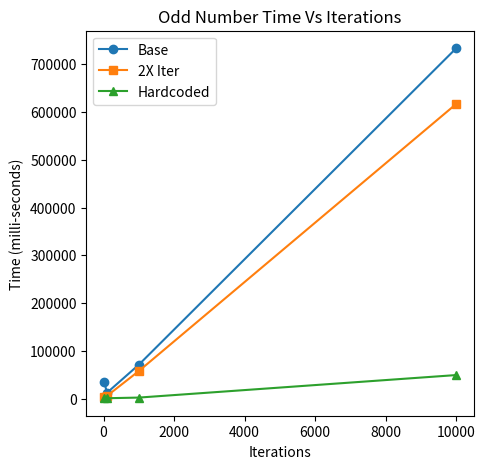

Python code for this plot:
import time
import matplotlib.pyplot as plt

# Define the data
x_values = [10, 100, 1000, 10000]
times1 = [] 
times2 = []  
times3 = [] 

for value in x_values:
    max_value = value

    # start timer 1
    start_time_1 = time.time_ns()
    #---------------------------------------------------------------
    odd_numbers_1 = []
    is_odd = True
    for i in range(1,max_value):
        if is_odd: 
            odd_numbers_1.append(i)
        
        is_odd = not is_odd

    reverse_odd_numbers_1 = odd_numbers_1[::-1]
    #---------------------------------------------------------------
    #end of timer 1
    end_time_1 = time.time_ns()
    # Calculate the elapsed time
    elapsed_time_1 = end_time_1 - start_time_1


    # start timer 2
    start_time_2 = time.time_ns()
    #---------------------------------------------------------------
    odd_numbers_2 = []
    reverse_odd_numbers_2 = []
    for i in range(1,max_value,2):
        odd_numbers_2.append(i)
        reverse_odd_numbers_2.append(max_value-i)
    #---------------------------------------------------------------
    #end of timer 2
    end_time_2 = time.time_ns()
    # Calculate the elapsed time
    elapsed_time_2 = end_time_2 - start_time_2

  # Define the range
    start = 1
    end = max_value

    # Generate the list of odd numbers within the specified range
    odd_numbers_list = [num for num in range(start, end + 1) if num % 2 != 0]

    # Convert the list to a tuple
    odd_numbers_tuple = tuple(odd_numbers_list)

    # Create the reverse ordered tuple
    reverse_odd_numbers_tuple = tuple(reversed(odd_numbers_list))


    # start timer 3
    start_time_3 = time.time_ns()
    #---------------------------------------------------------------
    odd_numbers_3 = list(odd_numbers_tuple)
    reverse_odd_numbers_3 = list(reverse_odd_numbers_tuple)
    #---------------------------------------------------------------
    #end of timer 2
    end_time_3 = time.time_ns()
    # Calculate the elapsed time 3
    elapsed_time_3 = end_time_3 - start_time_3

    times1.append(elapsed_time_1)
    times2.append(elapsed_time_2)
    times3.append(elapsed_time_3)

    print(elapsed_time_1)
    print(elapsed_time_2)
    print(elapsed_time_3)


# Create the plot
plt.figure(figsize=(5, 5))  # Set the figure size to 500x500 pixels
plt.plot(x_values, times1, marker='o', label='Base')
plt.plot(x_values, times2, marker='s', label='2X Iter')
plt.plot(x_values, times3, marker='^', label='Hardcoded')

# Label the axes
plt.xlabel('Iterations')
plt.ylabel('Time (milli-seconds)')

# Add a title
plt.title('Odd Number Time Vs Iterations')

# Add a legend
plt.legend()

# Save the plot as a .png file
plt.savefig('plot.png', format='png', dpi=100)  # 100 DPI for 500x500 pixels

# Show the plot (optional, can be removed if only saving is required)
plt.show()
